Image classification data set "patches" (AlbertoPresta/Thesis on GitHub). Class labels (28): Amandinea punctata, Arthonia radiata, Caloplaca cerina, Candelariella reflexa, Candelariella xanthostigma, Chrysothrix candelaris, Diploicia canescens, Flavoparmelia caperata, Gyalolechia flavorubescens, Hyperphyscia adglutinata, Lecanora argentata, Lecanora carpinea, Lecanora chlarotera, Lecidella elaeochroma, Melanelixia glabratula, Parmotrema chinense, Pertusaria amara, Pertusaria pertusa, Phaeophyscia orbicularis, Physcia biziana, Physconia grisea, Punctelia subrudecta, Ramalina farinacea, Ramalina fastigiata, Xanthomendoza fallax, Xanthomendoza fulva, flavoparmenia soredians, rinodina sophonens.

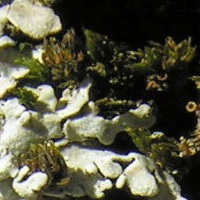
Label: Physconia grisea

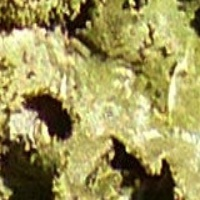
Label: Melanelixia glabratula

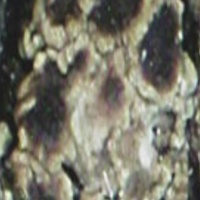
Label: rinodina sophonens

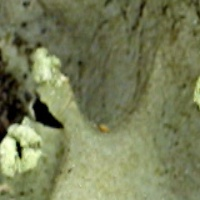
Label: Parmotrema chinense

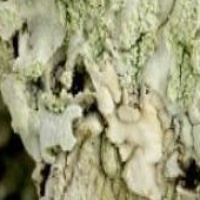
Label: Diploicia canescens

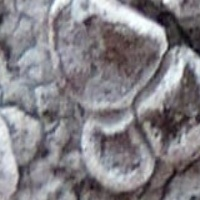
Label: Lecanora carpinea
